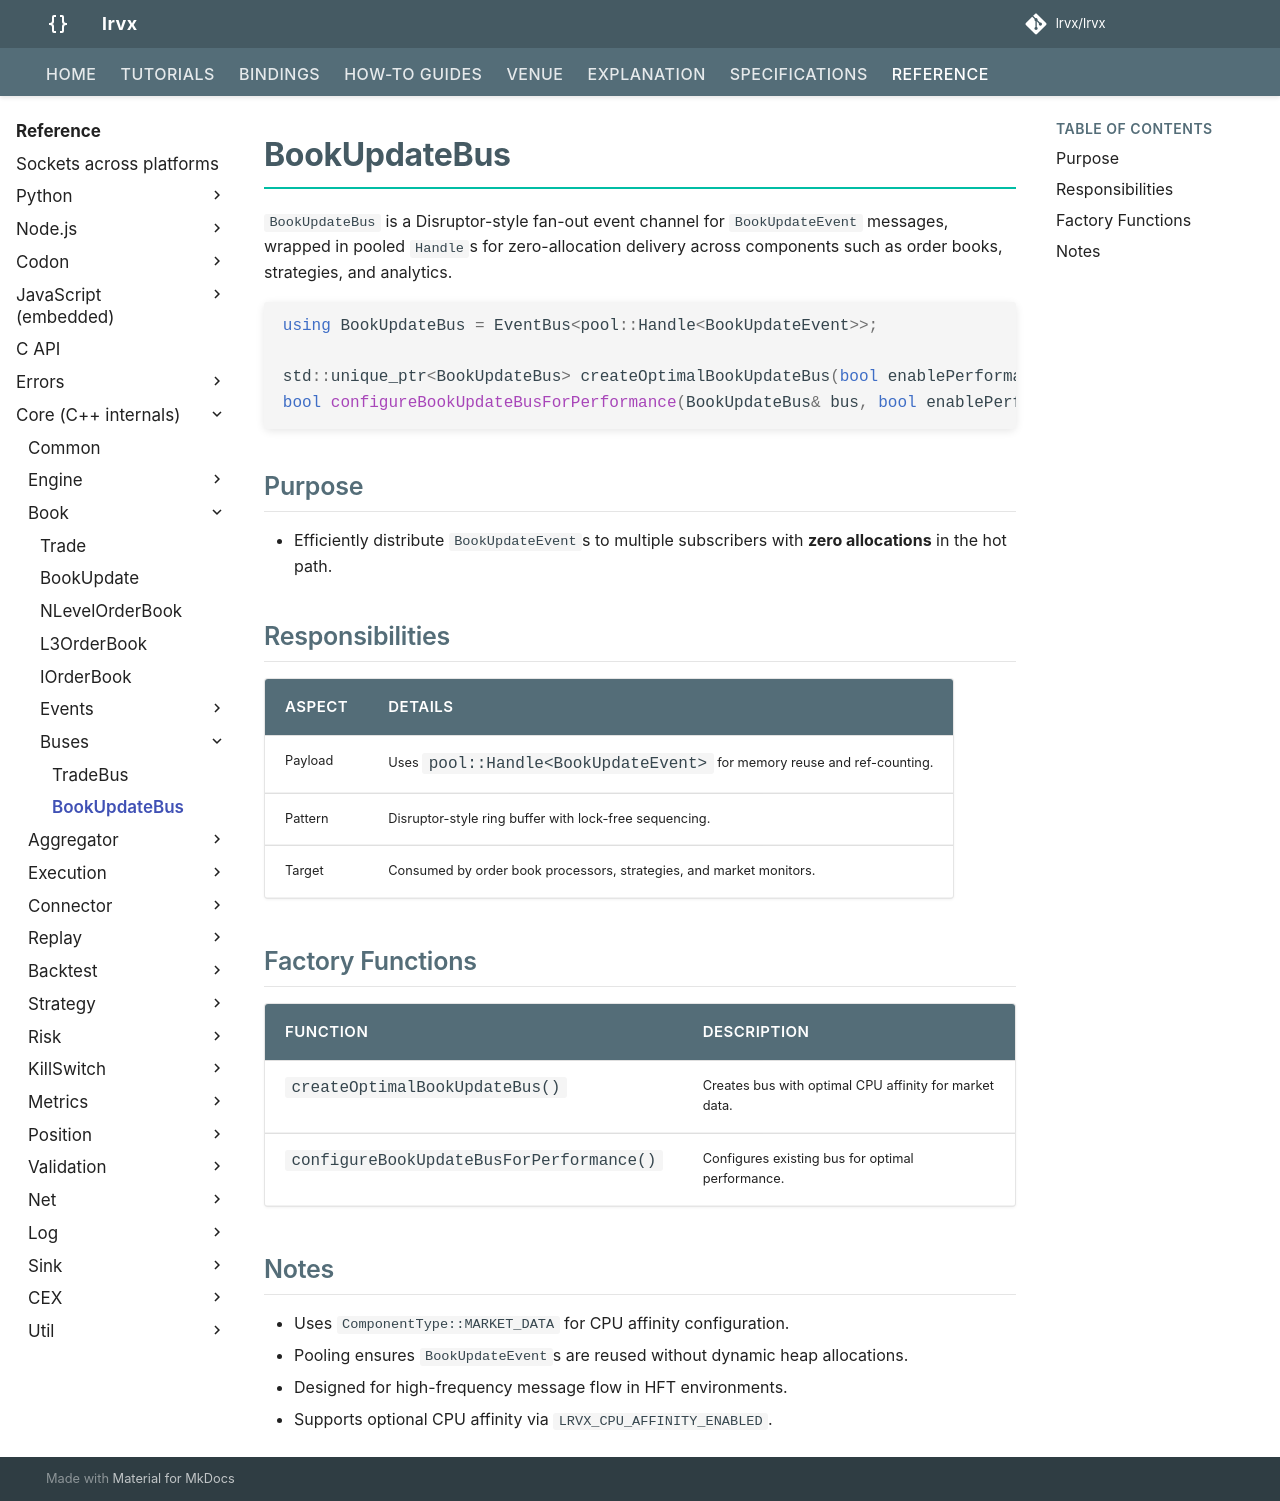

repository: FLOX-Foundation/flox · page: reference/api/book/bus/book_update_bus/index.html · generator: mkdocs

# BookUpdateBus

`BookUpdateBus` is a Disruptor-style fan-out event channel for `BookUpdateEvent` messages, wrapped in pooled `Handle`s for zero-allocation delivery across components such as order books, strategies, and analytics.

```cpp
using BookUpdateBus = EventBus<pool::Handle<BookUpdateEvent>>;

std::unique_ptr<BookUpdateBus> createOptimalBookUpdateBus(bool enablePerformanceOptimizations = false);
bool configureBookUpdateBusForPerformance(BookUpdateBus& bus, bool enablePerformanceOptimizations = false);
```

## Purpose

* Efficiently distribute `BookUpdateEvent`s to multiple subscribers with **zero allocations** in the hot path.

## Responsibilities

| Aspect  | Details                                                                 |
| ------- | ----------------------------------------------------------------------- |
| Payload | Uses `pool::Handle<BookUpdateEvent>` for memory reuse and ref-counting. |
| Pattern | Disruptor-style ring buffer with lock-free sequencing.                  |
| Target  | Consumed by order book processors, strategies, and market monitors.     |

## Factory Functions

| Function | Description |
|----------|-------------|
| `createOptimalBookUpdateBus()` | Creates bus with optimal CPU affinity for market data. |
| `configureBookUpdateBusForPerformance()` | Configures existing bus for optimal performance. |

## Notes

* Uses `ComponentType::MARKET_DATA` for CPU affinity configuration.
* Pooling ensures `BookUpdateEvent`s are reused without dynamic heap allocations.
* Designed for high-frequency message flow in HFT environments.
* Supports optional CPU affinity via `FLOX_CPU_AFFINITY_ENABLED`.
